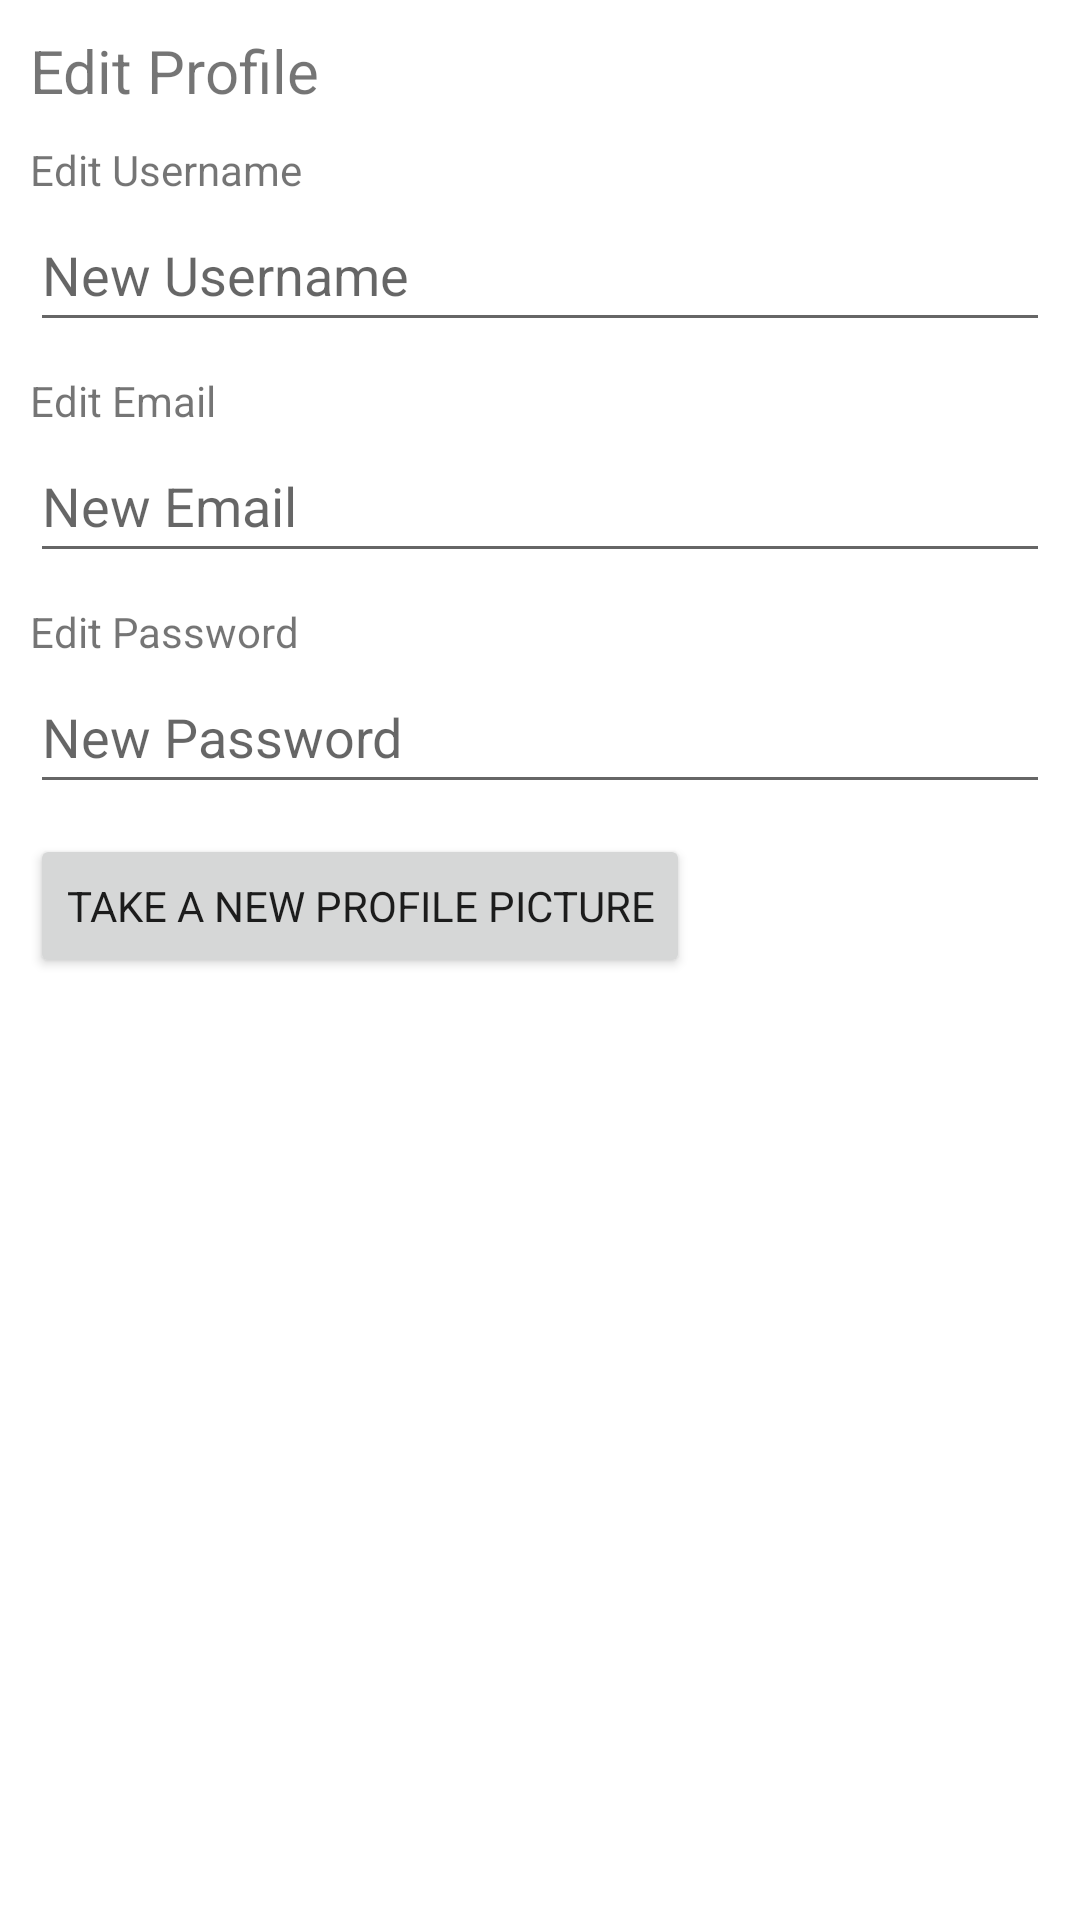

Layout XML and referenced resources for this Android screen:
<!-- AndroidManifest.xml: application theme Theme.WhereToNext -->
<!-- res/layout/activity_edit_profile_settings.xml -->
<?xml version="1.0" encoding="utf-8"?>
<RelativeLayout xmlns:android="http://schemas.android.com/apk/res/android"
    xmlns:app="http://schemas.android.com/apk/res-auto"
    xmlns:tools="http://schemas.android.com/tools"
    android:layout_width="match_parent"
    android:layout_height="match_parent"
    tools:context=".ui.settings.EditProfileSettingsActivity">

    <EditText
        android:id="@+id/etEditPassword"
        android:layout_width="match_parent"
        android:layout_height="wrap_content"
        android:layout_below="@+id/tvEditPassword"
        android:layout_marginLeft="10dp"
        android:layout_marginTop="0dp"
        android:layout_marginRight="10dp"
        android:ems="10"
        android:hint="New Password"
        android:minHeight="48dp" />

    <TextView
        android:id="@+id/tvEditPassword"
        android:layout_width="wrap_content"
        android:layout_height="wrap_content"
        android:layout_below="@+id/etEditEmail"
        android:layout_marginStart="10dp"
        android:layout_marginTop="10dp"
        android:text="Edit Password" />

    <TextView
        android:id="@+id/tvEditProfile"
        android:layout_width="wrap_content"
        android:layout_height="wrap_content"
        android:layout_marginStart="10dp"
        android:layout_marginTop="10dp"
        android:layout_weight="1"
        android:text="Edit Profile"
        android:textSize="20sp" />

    <TextView
        android:id="@+id/tvEditUsername"
        android:layout_width="wrap_content"
        android:layout_height="wrap_content"
        android:layout_below="@+id/tvEditProfile"
        android:layout_marginStart="10dp"
        android:layout_marginTop="10dp"
        android:text="Edit Username" />

    <EditText
        android:id="@+id/etEditUsername"
        android:layout_width="match_parent"
        android:layout_height="wrap_content"
        android:layout_below="@+id/tvEditUsername"
        android:layout_marginLeft="10dp"
        android:layout_marginTop="0dp"
        android:layout_marginRight="10dp"
        android:ems="10"
        android:hint="New Username"
        android:minHeight="48dp" />

    <TextView
        android:id="@+id/tvEditEmail"
        android:layout_width="wrap_content"
        android:layout_height="wrap_content"
        android:layout_below="@+id/etEditUsername"
        android:layout_marginStart="10dp"
        android:layout_marginTop="10dp"
        android:text="Edit Email" />

    <EditText
        android:id="@+id/etEditEmail"
        android:layout_width="match_parent"
        android:layout_height="wrap_content"
        android:layout_below="@+id/tvEditEmail"
        android:layout_marginLeft="10dp"
        android:layout_marginTop="0dp"
        android:layout_marginRight="10dp"
        android:ems="10"
        android:hint="New Email"
        android:minHeight="48dp" />

    <Button
        android:id="@+id/btnSetProfilePic"
        android:layout_width="wrap_content"
        android:layout_height="wrap_content"
        android:layout_below="@+id/etEditPassword"
        android:layout_marginStart="10dp"
        android:layout_marginTop="10dp"
        android:text="Take a New Profile Picture" />


</RelativeLayout>
<!-- resources referenced by this layout -->
<resources>
  <style name="Theme.WhereToNext" parent="Theme.MaterialComponents.DayNight.NoActionBar">
          
          <item name="colorPrimary">@color/pale_yellow</item>
          <item name="colorPrimaryVariant">@color/dull_yellow</item>
          <item name="colorOnPrimary">@color/navy_blue</item>
          
          <item name="colorSecondary">@color/summer_blue</item>
          <item name="colorSecondaryVariant">@color/blue_gray</item>
          <item name="colorOnSecondary">@color/navy_blue</item>
          
          <item name="android:statusBarColor" tools:targetApi="l">?attr/colorPrimaryVariant</item>
          
  
          <item name="fontFamily">@font/open_sans</item>
      </style>
  <color name="pale_yellow">#fbdb84</color>
  <color name="dull_yellow">#fccc7c</color>
  <color name="navy_blue">#242444</color>
  <color name="summer_blue">#7bbbc3</color>
  <color name="blue_gray">#7c8194</color>
</resources>
